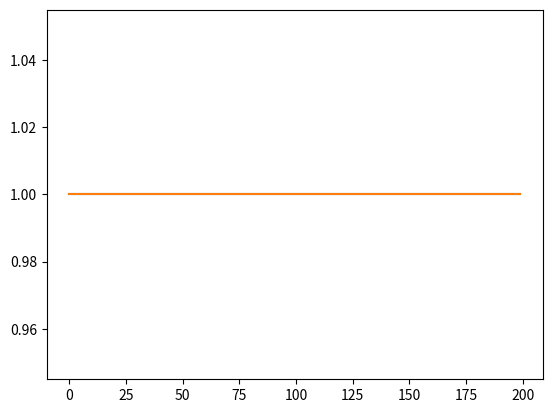

Generate this figure with matplotlib:
import numpy as np
import matplotlib.pyplot as plt


def sigmoid_rampup(current, rampup_length):
    """Exponential rampup from https://arxiv.org/abs/1610.02242"""
    if rampup_length == 0:
        return 1.0
    else:
        current = np.clip(current, 0.0, rampup_length)
        phase = 1.0 - current / rampup_length
        return float(np.exp(-5.0 * phase * phase))


def linear_rampup(current, rampup_length):
    """Linear rampup"""
    assert current >= 0 and rampup_length >= 0
    if current >= rampup_length:
        return 1.0
    else:
        return current / rampup_length


lst_sig = [sigmoid_rampup(i, rampup_length=0) for i in range(200)]
lst_lin = [linear_rampup(i, rampup_length=0) for i in range(200)]


plt.plot(list(range(200)), lst_sig)
plt.plot(list(range(200)), lst_lin)

